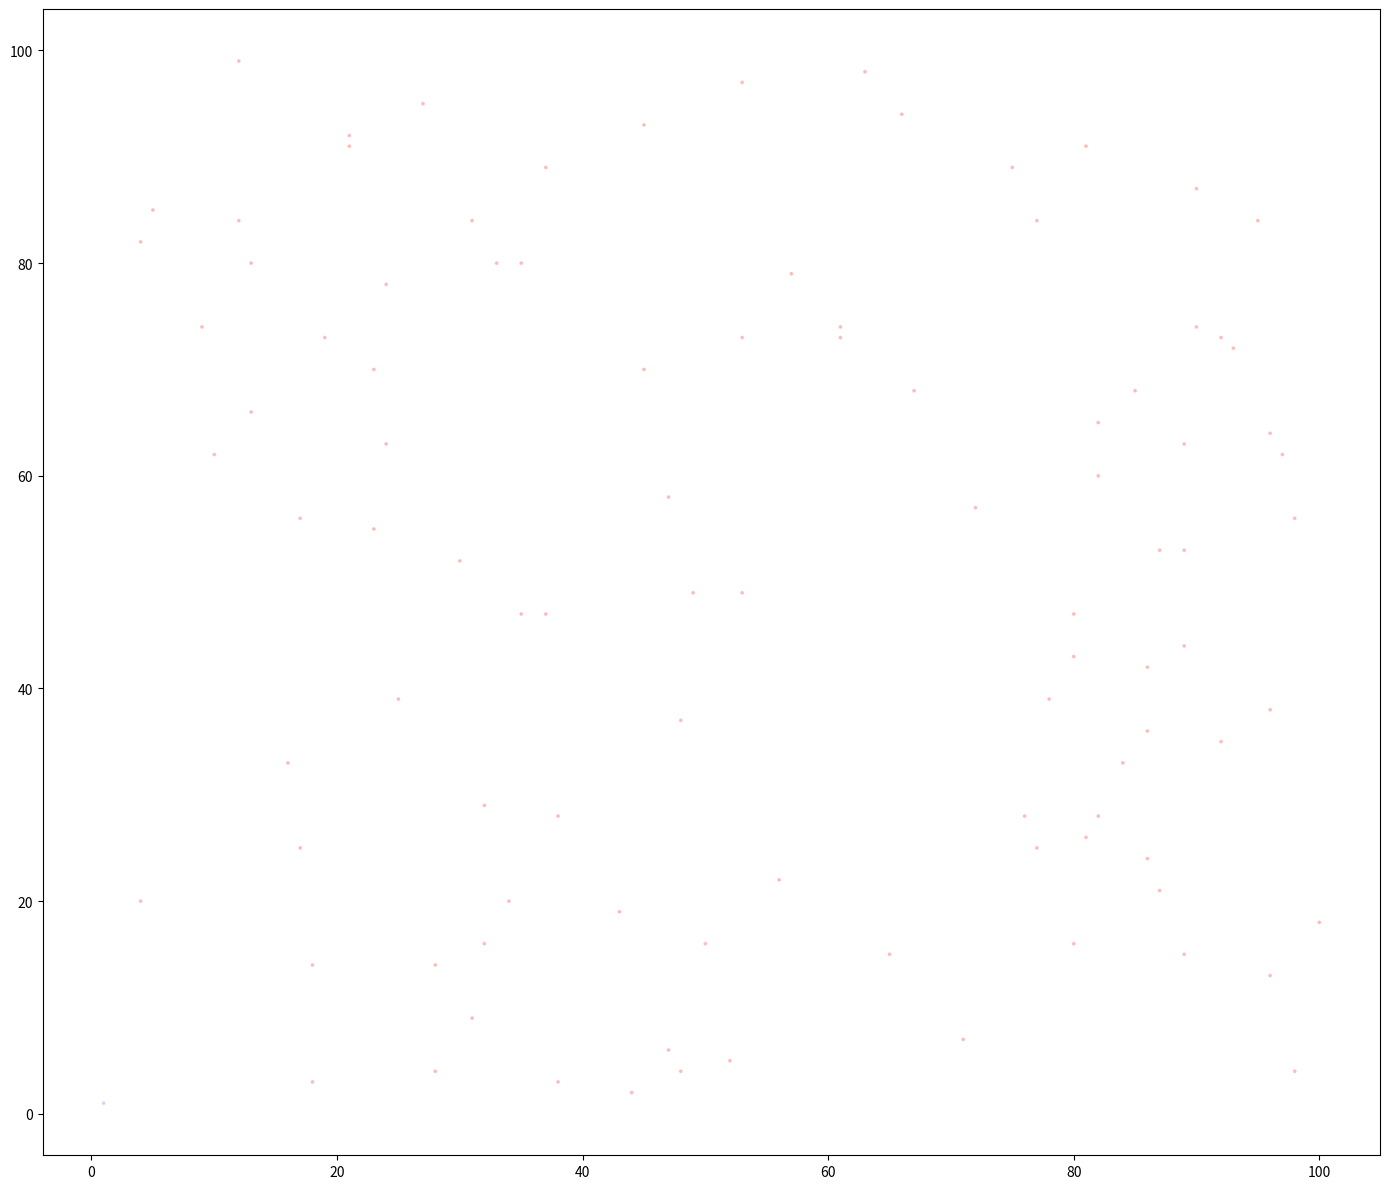

The matplotlib source for this figure:
#!/usr/bin/env python

# I suppose I cannot use numpy or any ready made library here...

import matplotlib.pyplot as plt

import random

def argmin( A ) :
	return A.index( min(A) )

def fit( P, n_clusters = 8, max_iteration = 300, tolerance = 0.0001 ) :
	'''
	P -- the source data [(1,2),(3,4)...]
	n_clusters -- the number of clusters / centroids
	max_iteration -- run for this many times
	tolerance -- unless the error becomes less than this
	'''

	# init cluster centers
	clusters = [(i,i) for i in range(n_clusters)]

	for _ in range(max_iteration) :
		labels = []
		for i in P :
			dist_squared = [(i[0]-a)*(i[0]-a) + (i[1]-b)*(i[1]-b) for a,b in clusters]

			labels.append( argmin( dist_squared ))

		error = 0
		for k in range(n_clusters) :
			if labels.count(k) == 0 : break

			center_x = sum(P[i][0] for i in labels if i == k) / labels.count(k)
			center_y = sum(P[i][1] for i in labels if i == k) / labels.count(k)

			error += abs(center_x - clusters[0])
			error += abs(center_y - clusters[1])

			clusters[k] = (center_x, center_y)

		if error < tolerance : break

	return labels, clusters

if __name__ == '__main__' :
	test_set = [(random.randint(1,100), random.randint(1,100)) for _ in range(100)]

	labels, clusters = fit( test_set )

	# cluster colors
	clrs = ['#1f77b4', '#aec7e8', '#ff7f0e', '#ffbb78', '#2ca02c',
		'#98df8a', '#d62728', '#ff9896', '#9467bd', '#c5b0d5',
		'#8c564b', '#c49c94', '#e377c2', '#f7b6d2', '#7f7f7f',
		'#c7c7c7', '#bcbd22', '#dbdb8d', '#17becf', '#9edae5']

	fig, ax = plt.subplots(1, 1, figsize=(14, 12), facecolor='white')

	plt.scatter( [i[0] for i in test_set], [i[1] for i in test_set], c=[clrs[i%len(clrs)] for i in labels], s=3, alpha=0.5 )

	#plt.title( pair_name, fontsize=18, ha='center')

	fig.tight_layout()

	plt.show()
